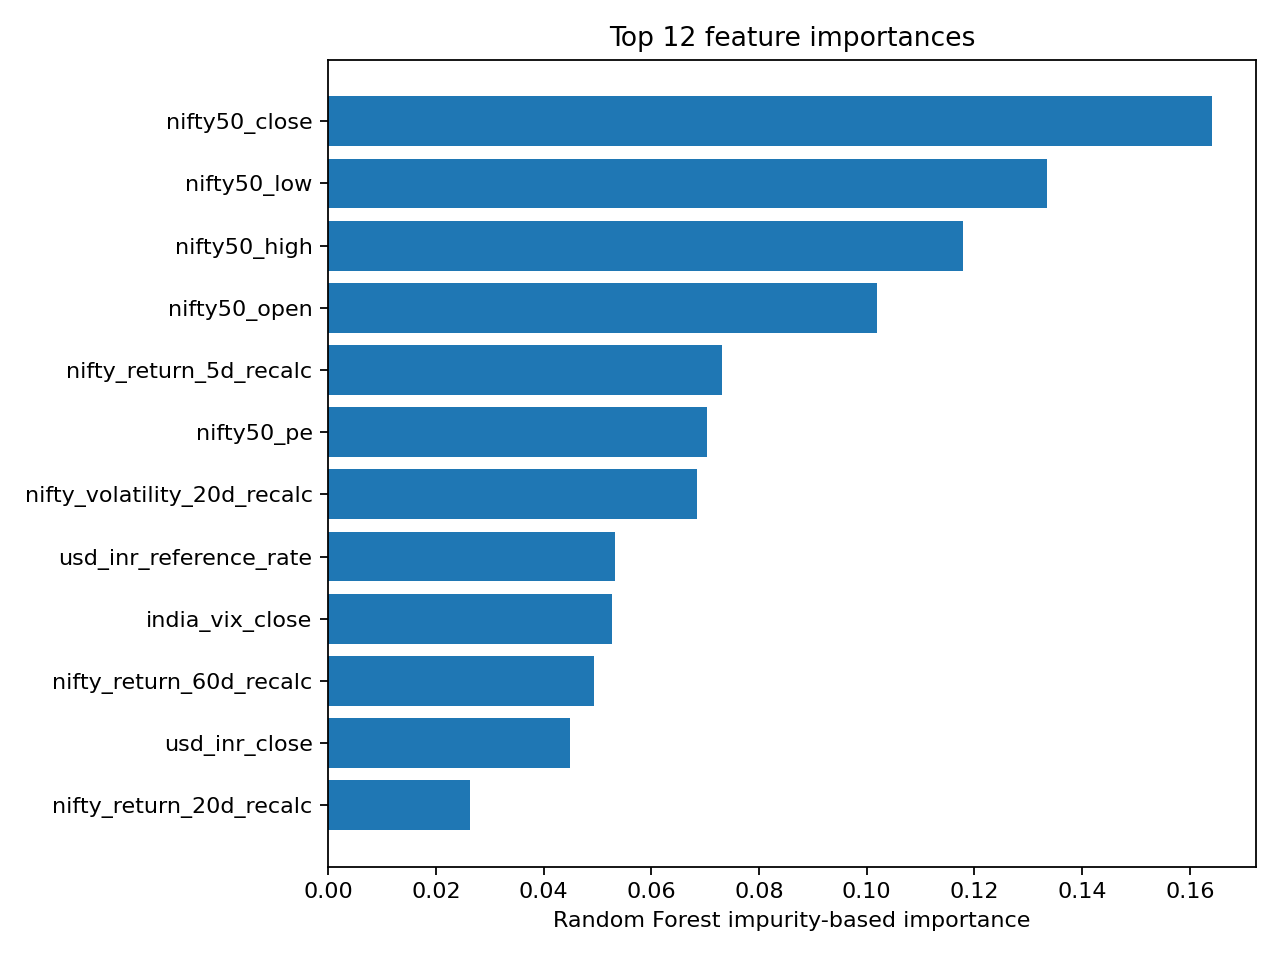

Values plotted in this chart, from the file beside it:
feature, importance
nifty50_close, 0.1641
nifty50_low, 0.1335
nifty50_high, 0.1179
nifty50_open, 0.102
nifty_return_5d_recalc, 0.07317
nifty50_pe, 0.07037
nifty_volatility_20d_recalc, 0.06852
usd_inr_reference_rate, 0.05321
india_vix_close, 0.05267
nifty_return_60d_recalc, 0.04934
usd_inr_close, 0.04489
nifty_return_20d_recalc, 0.02632
usd_inr_return_5d_recalc, 0.01285
vix_return_5d_recalc, 0.01123
nifty_return_1d_recalc, 0.008765
vix_return_1d_recalc, 0.005714
usd_inr_return_1d_recalc, 0.00549
